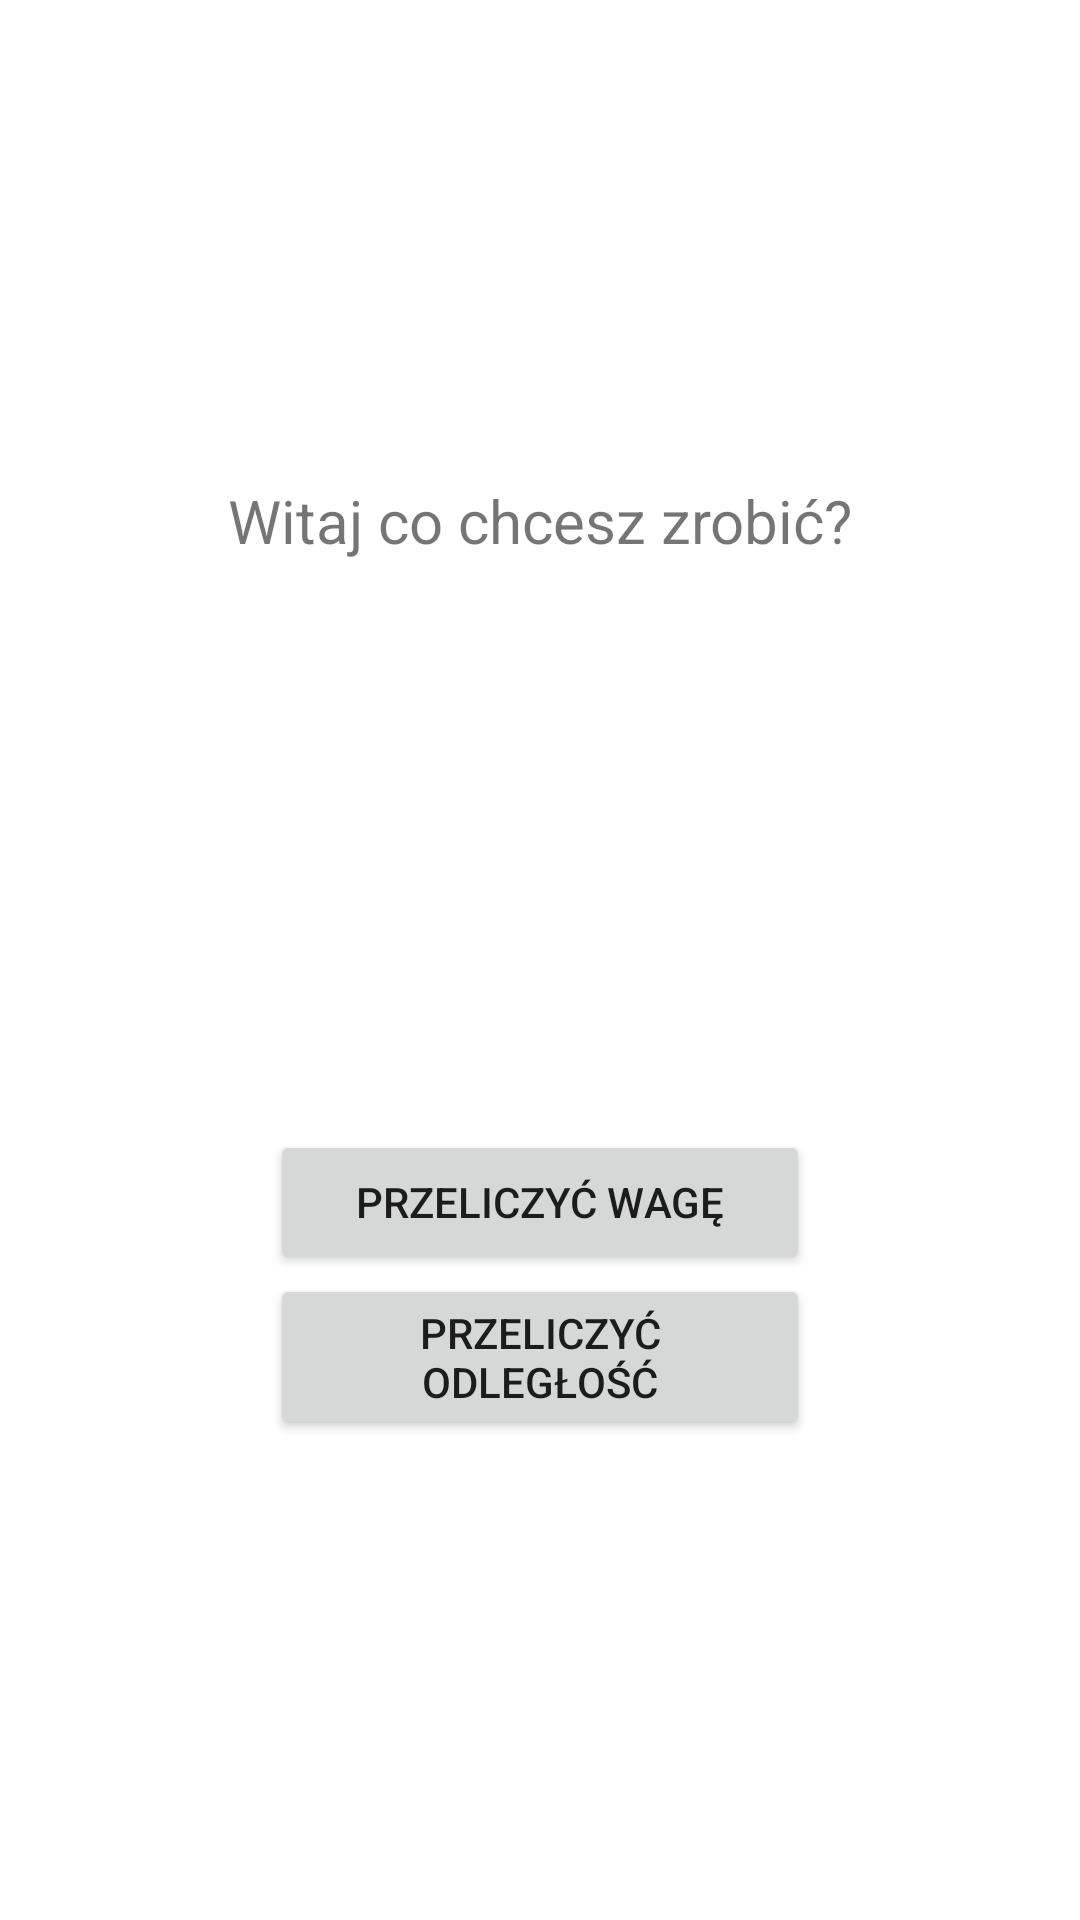

This screen was rendered from an Android layout file. Write that file and the resources it references.
<!-- AndroidManifest.xml: application theme Theme.ProjektZaliczeniowyAppMobilne -->
<!-- res/layout/activity_main.xml -->
<?xml version="1.0" encoding="utf-8"?>
<androidx.constraintlayout.widget.ConstraintLayout xmlns:android="http://schemas.android.com/apk/res/android"
    xmlns:app="http://schemas.android.com/apk/res-auto"
    xmlns:tools="http://schemas.android.com/tools"
    android:layout_width="match_parent"
    android:layout_height="match_parent"
    tools:context=".MainActivity">

    <androidx.constraintlayout.widget.Guideline
        android:id="@+id/vertical25"
        android:layout_width="wrap_content"
        android:layout_height="wrap_content"
        android:orientation="vertical"
        app:layout_constraintGuide_percent="0.25">

    </androidx.constraintlayout.widget.Guideline>

    <androidx.constraintlayout.widget.Guideline
        android:id="@+id/vertical75"
        android:layout_width="wrap_content"
        android:layout_height="wrap_content"
        android:orientation="vertical"
        app:layout_constraintGuide_percent="0.75">

    </androidx.constraintlayout.widget.Guideline>

    <androidx.constraintlayout.widget.Guideline
        android:id="@+id/horiontal25"
        android:layout_width="wrap_content"
        android:layout_height="wrap_content"
        android:orientation="horizontal"
        app:layout_constraintGuide_percent="0.25">

    </androidx.constraintlayout.widget.Guideline>

    <androidx.constraintlayout.widget.Guideline
        android:id="@+id/horiontal75"
        android:layout_width="wrap_content"
        android:layout_height="wrap_content"
        android:orientation="horizontal"
        app:layout_constraintGuide_percent="0.75">

    </androidx.constraintlayout.widget.Guideline>


    <TextView
        android:id="@+id/powitanie"
        android:layout_width="wrap_content"
        android:layout_height="wrap_content"
        android:text="Witaj co chcesz zrobić?"
        android:textSize="20dp"

        app:layout_constraintLeft_toLeftOf="parent"
        app:layout_constraintRight_toRightOf="parent"
        app:layout_constraintTop_toTopOf="@id/horiontal25">
    </TextView>

    <Button
        android:id="@+id/odlegloscCall"
        android:layout_width="0dp"
        android:layout_height="wrap_content"
        android:layout_weight="1"
        android:text="Przeliczyć odległość"

        app:layout_constraintBottom_toBottomOf="@id/horiontal75"
        app:layout_constraintStart_toEndOf="@id/vertical25"
        app:layout_constraintEnd_toStartOf="@id/vertical75"
        >
    </Button>

    <Button
        android:id="@+id/wagaCall"
        android:layout_width="0dp"
        android:layout_height="wrap_content"
        android:layout_weight="1"
        android:text="Przeliczyć wagę"
        app:layout_constraintBottom_toTopOf="@id/odlegloscCall"
        app:layout_constraintEnd_toStartOf="@+id/vertical75"
        app:layout_constraintStart_toStartOf="@+id/vertical25"
        />

</androidx.constraintlayout.widget.ConstraintLayout>
<!-- resources referenced by this layout -->
<resources>
  <style name="Theme.ProjektZaliczeniowyAppMobilne" parent="Theme.MaterialComponents.DayNight.DarkActionBar">
          
          <item name="colorPrimary">@color/purple_500</item>
          <item name="colorPrimaryVariant">@color/purple_700</item>
          <item name="colorOnPrimary">@color/white</item>
          
          <item name="colorSecondary">@color/teal_200</item>
          <item name="colorSecondaryVariant">@color/teal_700</item>
          <item name="colorOnSecondary">@color/black</item>
          
          <item name="android:statusBarColor">?attr/colorPrimaryVariant</item>
          
      </style>
  <!-- not gathered from this repository: default colours our renderer supplied (Android Studio template values) -->
  <color name="purple_500">#FF6200EE</color>
  <color name="purple_700">#FF3700B3</color>
  <color name="teal_200">#FF03DAC5</color>
  <color name="teal_700">#FF018786</color>
  <color name="black">#FF000000</color>
  <color name="white">#FFFFFFFF</color>
</resources>
